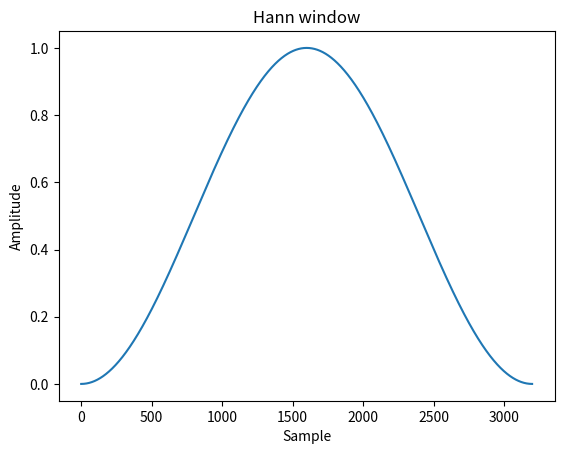

Recreate this plot in Python.
import matplotlib.pyplot as plt
from numpy.fft import fft, fftshift
import numpy as np

window = np.hanning(3200)
print(len(window))
print(window)
plt.plot(window)
plt.title("Hann window")
plt.ylabel("Amplitude")
plt.xlabel("Sample")
plt.figure()

A = fft(window, 2048) / 25.5
mag = np.abs(fftshift(A))
freq = np.linspace(-0.5, 0.5, len(A))
with np.errstate(divide='ignore', invalid='ignore'):
    response = 20 * np.log10(mag)
response = np.clip(response, -100, 100)

print(len(freq))
print(freq)
print(len(response))
print(response)
#plt.plot(freq, response)
#plt.title("Frequency response of the Hann window")
#plt.ylabel("Magnitude [dB]")
#plt.xlabel("Normalized frequency [cycles per sample]")
#plt.axis('tight')

plt.show()
